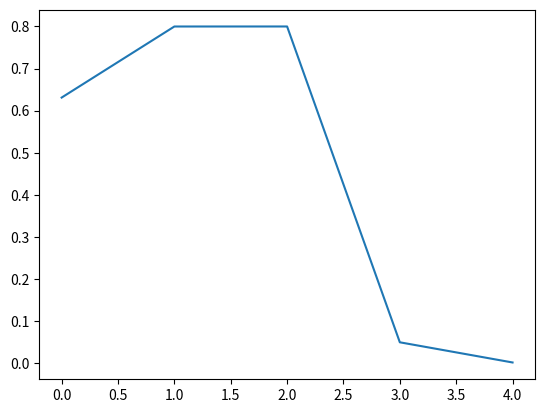

The matplotlib source for this figure:
#2. Построй диаграмму рассеяния для двух наборов случайных данных,
# сгенерированных с помощью функции `numpy.random.rand`.
#import numpy as np
#random_array = np.random.rand(5)  # массив из 5 случайных чисел
#print(random_array)

import matplotlib.pyplot as plt
import numpy
random_array = numpy.random.rand(5)  # массив из 5 случайных чисел
plt.plot(random_array)
plt.show()